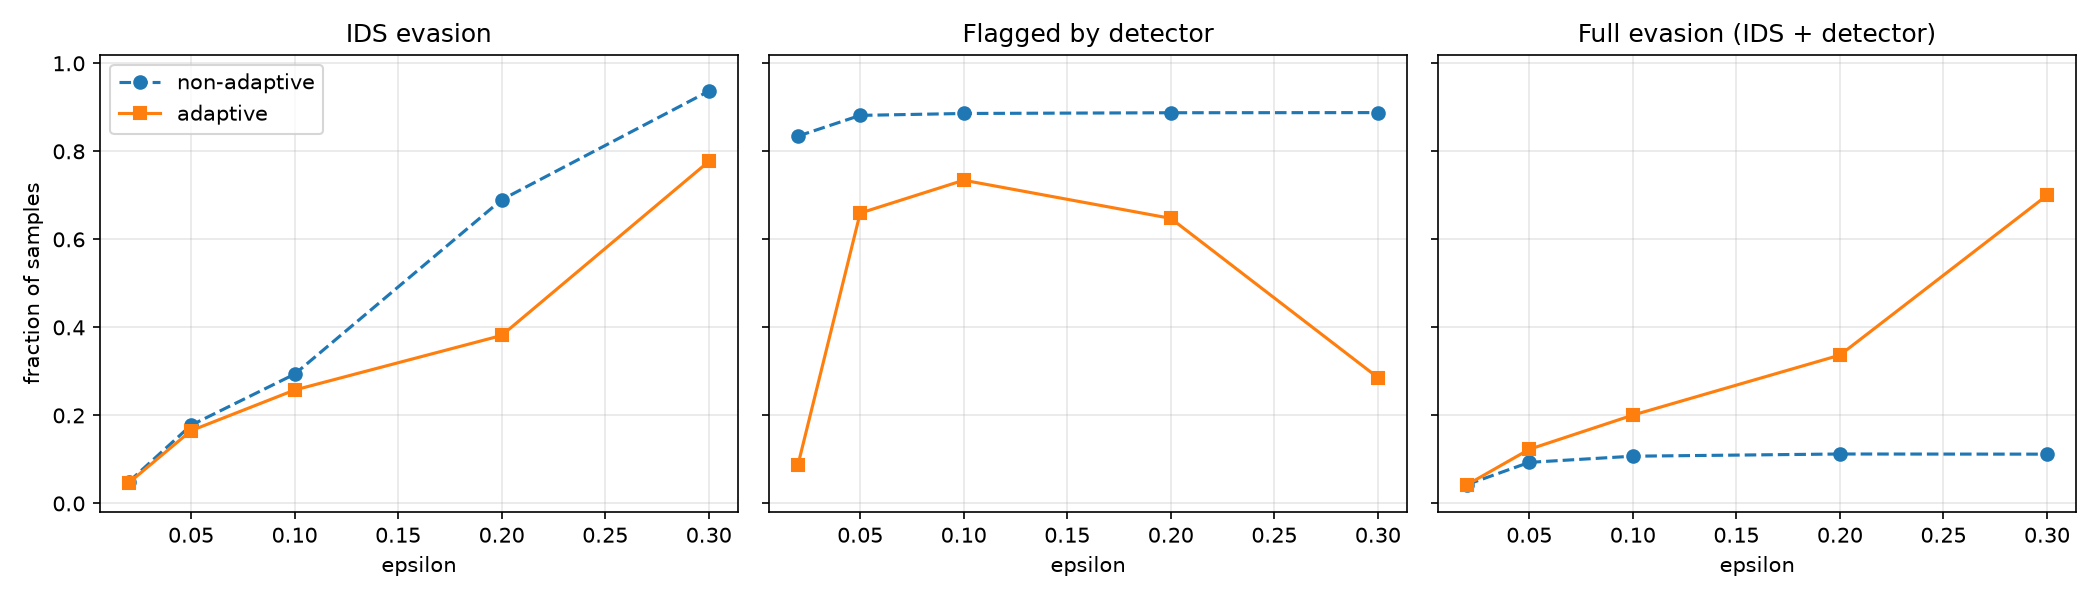

The table this chart was drawn from, first rows:
attack, eps, ids_evasion_rate, detector_detection_rate, detector_detection_on_evasive, full_evasion_rate, mean_linf, violations
none, 0.0, 0.0, 0.05567, , 0.0, , 
non_adaptive, 0.02, 0.04933, 0.8347, 0.1284, 0.043, 0.03045, 0.0
adaptive, 0.02, 0.047, 0.08833, 0.0922, 0.04267, 0.02231, 0.0
non_adaptive, 0.05, 0.1777, 0.8817, 0.4747, 0.09333, 0.06003, 0.0
adaptive, 0.05, 0.1653, 0.6597, 0.256, 0.123, 0.06033, 0.0
non_adaptive, 0.1, 0.2937, 0.886, 0.6345, 0.1073, 0.08963, 0.0
adaptive, 0.1, 0.2577, 0.7343, 0.2212, 0.2007, 0.09314, 0.0
non_adaptive, 0.2, 0.69, 0.8877, 0.8372, 0.1123, 0.1512, 0.0
adaptive, 0.2, 0.3817, 0.6477, 0.117, 0.337, 0.1669, 0.0
non_adaptive, 0.3, 0.9367, 0.888, 0.8804, 0.112, 0.1766, 0.0
adaptive, 0.3, 0.777, 0.286, 0.0991, 0.7, 0.2318, 0.0
